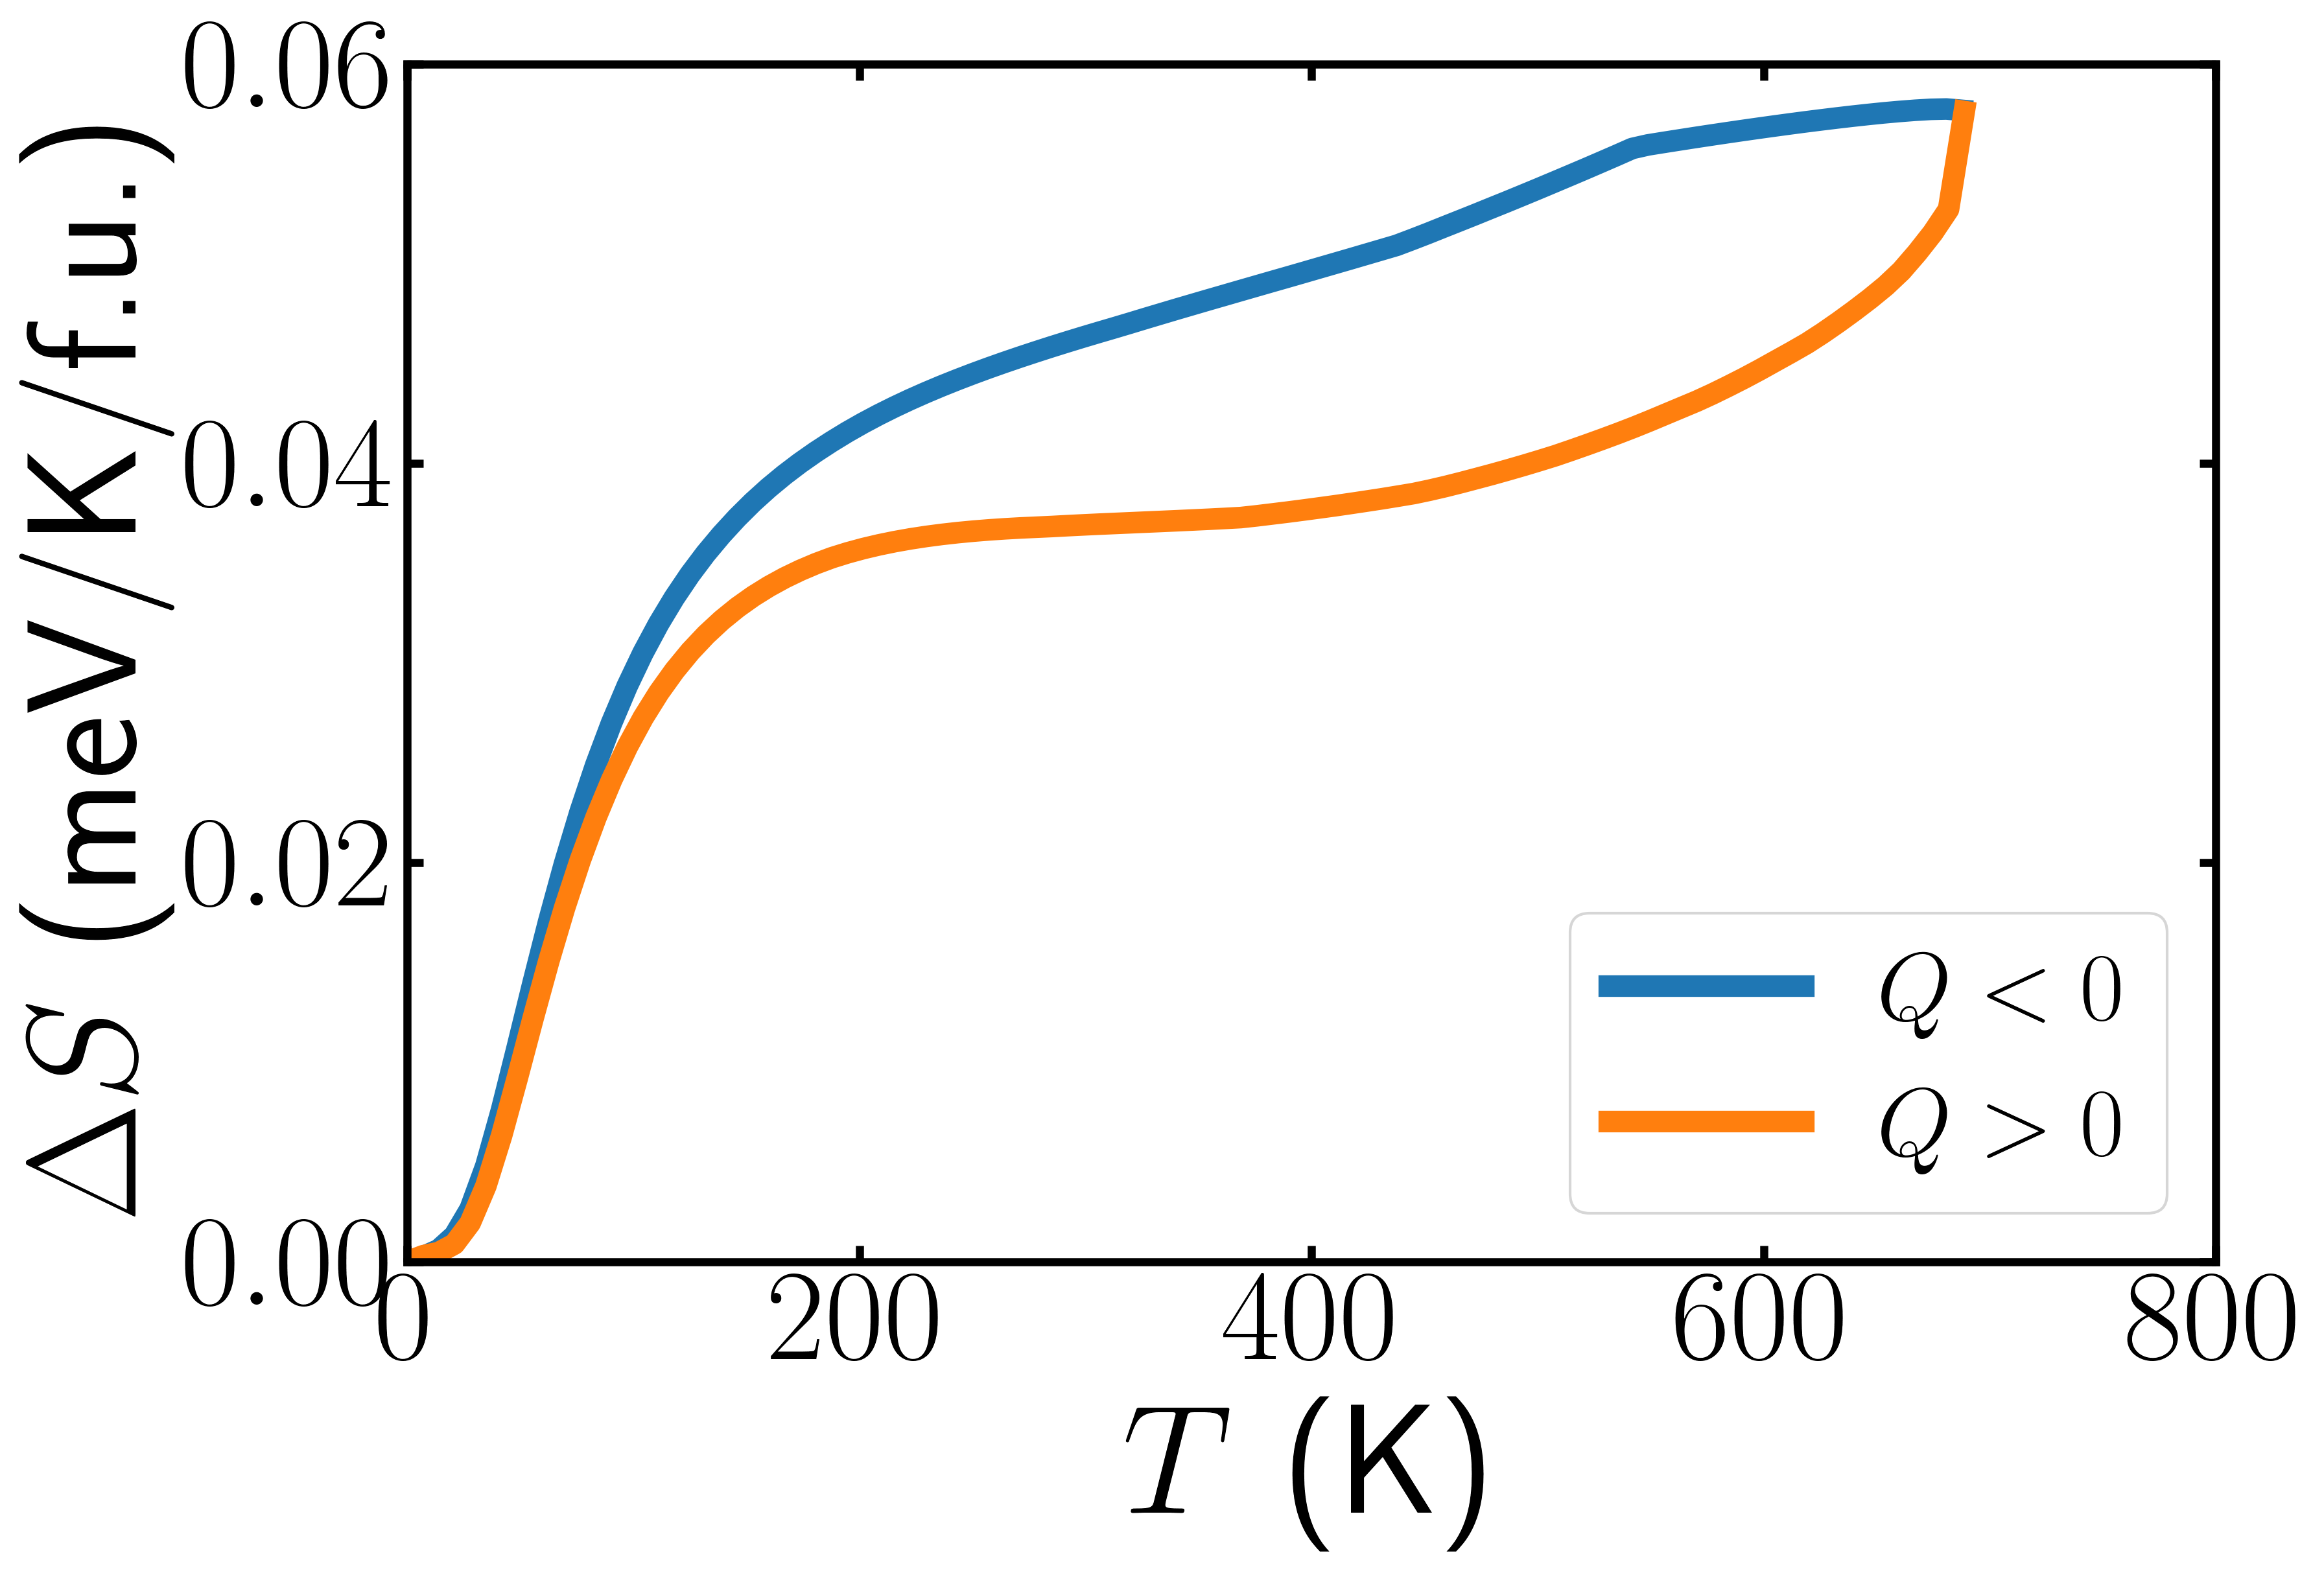

The Python source for this figure:
from pylab import *
from scipy import interpolate
rcParams.update({'font.size': 48, 'text.usetex': True})

# Load TdS.dat, which is generated from fig4.py
#      TdS.dat: Temps in first column, dS in second column
TdS = genfromtxt('TdS.dat')

# Get index of maximum Temperature value
maxTind = TdS[:,0].argmax()

# Split T and dS into T<0 and T>0 components
Tneg = TdS[:maxTind,0]
dSneg = TdS[:maxTind,1]
Tpos = TdS[maxTind:,0]
dSpos = TdS[maxTind:,1]

# Get latent heat entropy
print("dS(300 K, Q<0) = %.4f"%dSneg[ (Tneg-300)>0][0])
print("dS(300 K, Q>0) = %.4f"%dSpos[ (Tpos-300)>0][-1])

# Remove non-unique values
Tpos, Tposind = unique(Tpos,return_index=True)
Tneg, Tnegind = unique(Tneg,return_index=True)

# Now "smooth" T and dS to remove kinks in dS
Tpos_sm = linspace(Tpos[0],Tpos[-1],100)
tck = interpolate.splrep(Tpos, dSpos[Tposind], s=0)
dSpos_sm = interpolate.splev(Tpos_sm, tck, der=0)

# Smooth for negative temperature values
Tneg_sm = linspace(Tneg[0],Tneg[-1],100)
tck = interpolate.splrep(Tneg, dSneg[Tnegind], s=0)
dSneg_sm = interpolate.splev(Tneg_sm, tck, der=0)

figure()
plot(Tneg_sm, dSneg_sm, lw=8)
plot(Tpos_sm, dSpos_sm, lw=8)
xlim(0,800)
ylim(0,0.06)
xlabel('$T$ (K)')
ylabel("$\Delta S$ (meV/K/f.u.)")
legend(["$Q<0$", "$Q>0$"],fontsize=36)
tick_params(direction='in', width=3, length=6, right='on', top='on')
savefig('sifig4.png', dpi=300, bbox_inches='tight')
